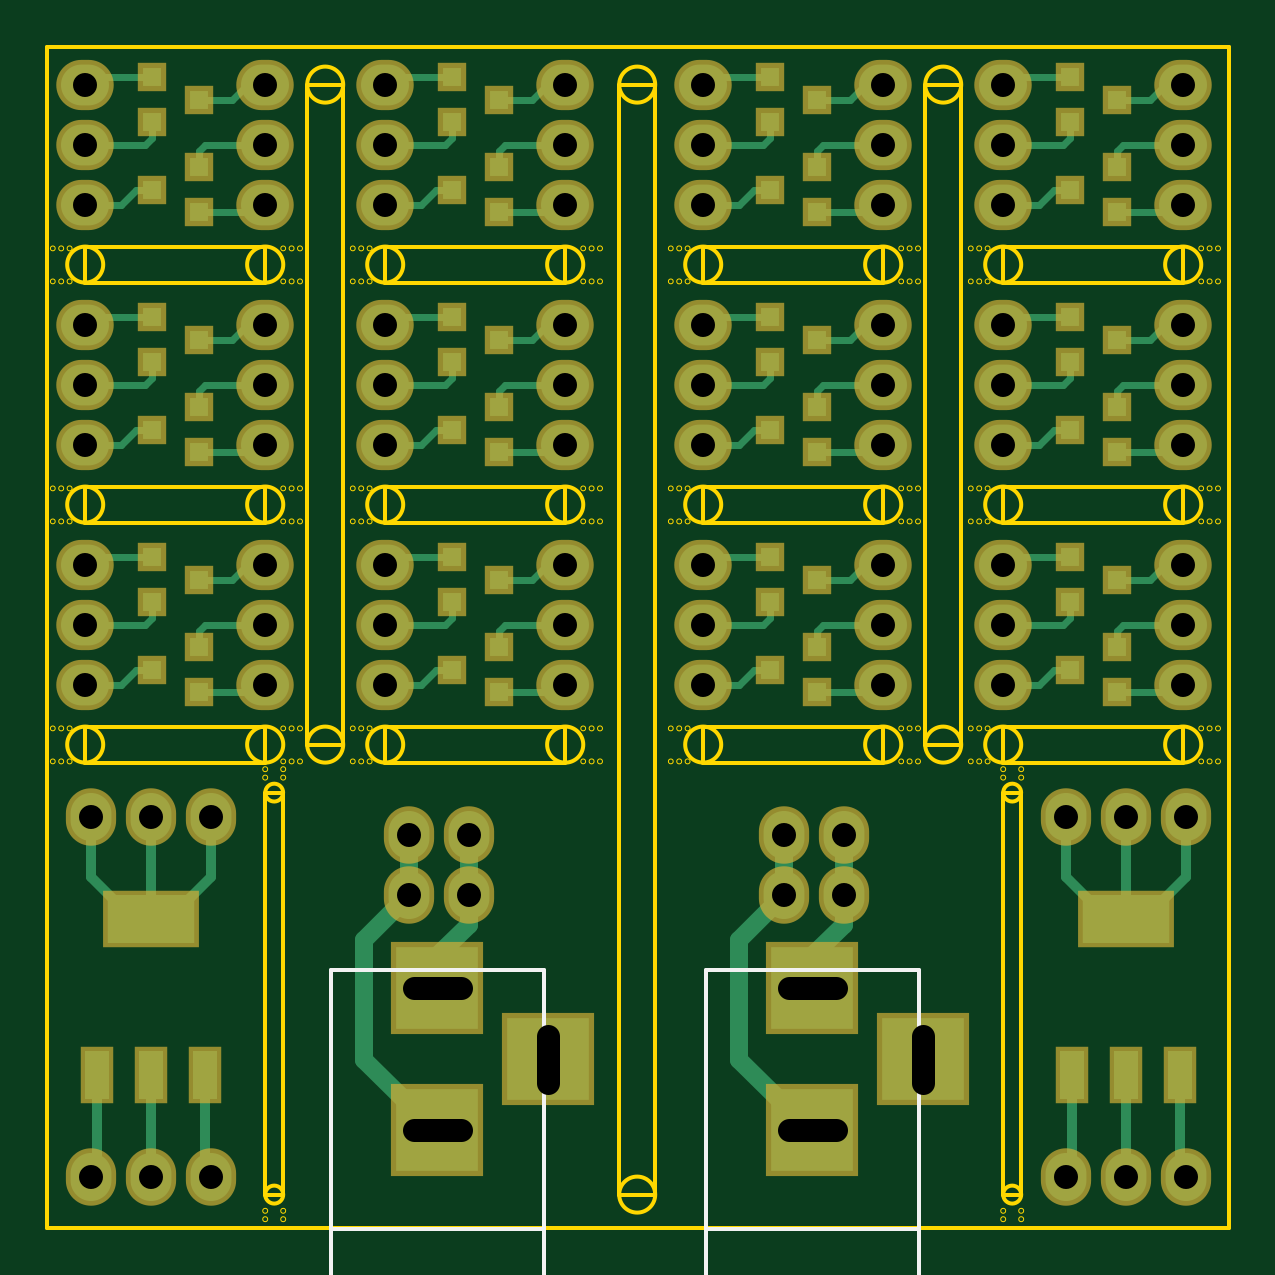
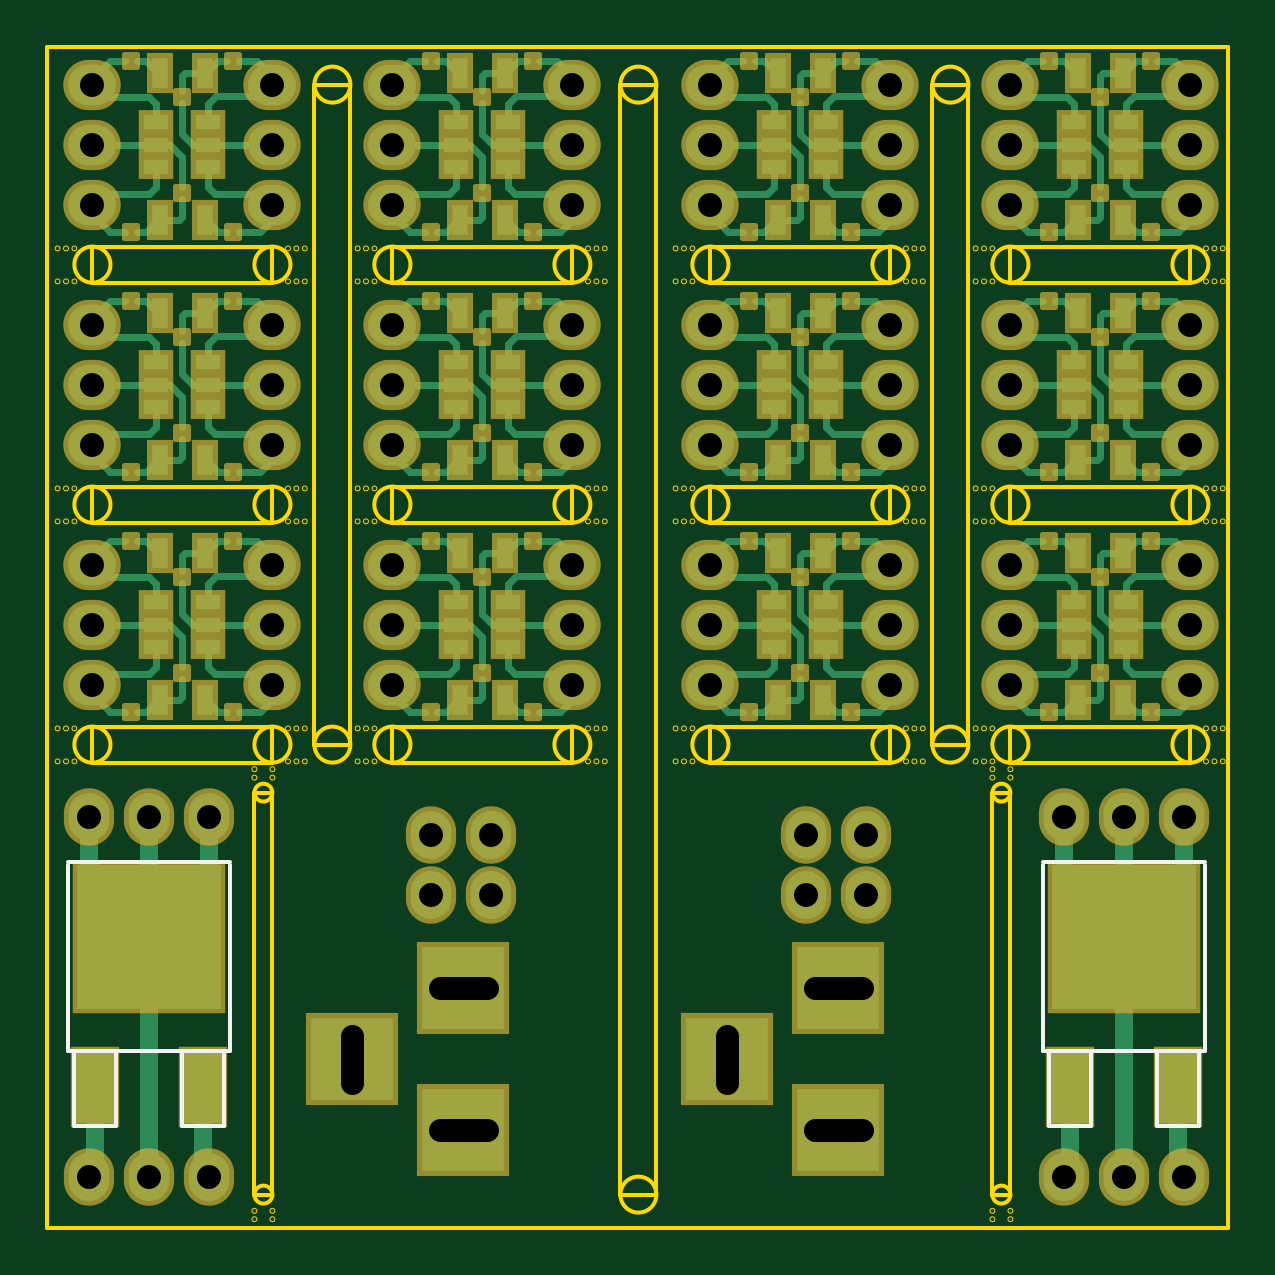
Circuit board: 8 layer files. Board 50.0 x 50.0 mm.
- bottom_copper: breakout-B.Cu.gbl (42031 bytes)
- bottom_mask: breakout-B.Mask.gbs (27820 bytes)
- bottom_silk: breakout-B.SilkS.gbo (1453 bytes)
- outline: breakout-Edge.Cuts.gm1 (18796 bytes)
- top_copper: breakout-F.Cu.gtl (17545 bytes)
- top_mask: breakout-F.Mask.gts (5190 bytes)
- top_silk: breakout-F.SilkS.gto (829 bytes)
- drill: breakout.drl (1545 bytes)

=== bottom_copper: breakout-B.Cu.gbl (42031 bytes, source omitted) ===
=== bottom_mask: breakout-B.Mask.gbs (27820 bytes, source omitted) ===
=== bottom_silk: breakout-B.SilkS.gbo ===
G04 #@! TF.FileFunction,Legend,Bot*
%FSLAX46Y46*%
G04 Gerber Fmt 4.6, Leading zero omitted, Abs format (unit mm)*
G04 Created by KiCad (PCBNEW 4.0.4+dfsg1-stable) date Tue Nov  1 20:37:28 2016*
%MOMM*%
%LPD*%
G01*
G04 APERTURE LIST*
%ADD10C,0.100000*%
%ADD11C,0.150000*%
G04 APERTURE END LIST*
D10*
D11*
X144272000Y-142494000D02*
X144272000Y-145669000D01*
X144272000Y-145669000D02*
X142494000Y-145669000D01*
X142494000Y-145669000D02*
X142494000Y-142494000D01*
X148844000Y-142494000D02*
X148844000Y-145669000D01*
X148844000Y-145669000D02*
X147066000Y-145669000D01*
X147066000Y-145669000D02*
X147066000Y-142494000D01*
X142240000Y-136398000D02*
X142240000Y-142494000D01*
X142240000Y-142494000D02*
X149098000Y-142494000D01*
X149098000Y-142494000D02*
X149098000Y-134620000D01*
X149098000Y-134493000D02*
X142240000Y-134493000D01*
X142240000Y-134620000D02*
X142240000Y-136398000D01*
X102997000Y-142494000D02*
X102997000Y-145669000D01*
X102997000Y-145669000D02*
X101219000Y-145669000D01*
X101219000Y-145669000D02*
X101219000Y-142494000D01*
X107569000Y-142494000D02*
X107569000Y-145669000D01*
X107569000Y-145669000D02*
X105791000Y-145669000D01*
X105791000Y-145669000D02*
X105791000Y-142494000D01*
X100965000Y-136398000D02*
X100965000Y-142494000D01*
X100965000Y-142494000D02*
X107823000Y-142494000D01*
X107823000Y-142494000D02*
X107823000Y-134620000D01*
X107823000Y-134493000D02*
X100965000Y-134493000D01*
X100965000Y-134620000D02*
X100965000Y-136398000D01*
M02*

=== outline: breakout-Edge.Cuts.gm1 (18796 bytes, source omitted) ===
=== top_copper: breakout-F.Cu.gtl (17545 bytes, source omitted) ===
=== top_mask: breakout-F.Mask.gts ===
G04 #@! TF.FileFunction,Soldermask,Top*
%FSLAX46Y46*%
G04 Gerber Fmt 4.6, Leading zero omitted, Abs format (unit mm)*
G04 Created by KiCad (PCBNEW 4.0.4+dfsg1-stable) date Tue Nov  1 20:37:28 2016*
%MOMM*%
%LPD*%
G01*
G04 APERTURE LIST*
%ADD10C,0.100000*%
%ADD11R,4.057600X2.432000*%
%ADD12R,1.416000X2.432000*%
%ADD13O,2.127200X2.432000*%
%ADD14R,3.900120X3.900120*%
%ADD15R,1.200100X1.200100*%
%ADD16O,2.432000X2.127200*%
G04 APERTURE END LIST*
D10*
D11*
X145669000Y-136906000D03*
D12*
X145669000Y-143510000D03*
X147955000Y-143510000D03*
X143383000Y-143510000D03*
D13*
X143129000Y-147828000D03*
X145669000Y-147828000D03*
X148209000Y-147828000D03*
X143129000Y-132588000D03*
X145669000Y-132588000D03*
X148209000Y-132588000D03*
D14*
X132388000Y-139862860D03*
X132388000Y-145862340D03*
X137087000Y-142862600D03*
D13*
X131191000Y-135890000D03*
X133731000Y-135890000D03*
X131191000Y-133350000D03*
X133731000Y-133350000D03*
X115316000Y-133350000D03*
X117856000Y-133350000D03*
X115316000Y-135890000D03*
X117856000Y-135890000D03*
X101854000Y-132588000D03*
X104394000Y-132588000D03*
X106934000Y-132588000D03*
X101854000Y-147828000D03*
X104394000Y-147828000D03*
X106934000Y-147828000D03*
D11*
X104394000Y-136906000D03*
D12*
X104394000Y-143510000D03*
X106680000Y-143510000D03*
X102108000Y-143510000D03*
D15*
X104409240Y-121605000D03*
X104409240Y-123505000D03*
X106408220Y-122555000D03*
X106410760Y-127315000D03*
X106410760Y-125415000D03*
X104411780Y-126365000D03*
D16*
X101600000Y-121920000D03*
X101600000Y-124460000D03*
X101600000Y-127000000D03*
X109220000Y-121920000D03*
X109220000Y-124460000D03*
X109220000Y-127000000D03*
X121920000Y-121920000D03*
X121920000Y-124460000D03*
X121920000Y-127000000D03*
X114300000Y-121920000D03*
X114300000Y-124460000D03*
X114300000Y-127000000D03*
D15*
X119110760Y-127315000D03*
X119110760Y-125415000D03*
X117111780Y-126365000D03*
X117109240Y-121605000D03*
X117109240Y-123505000D03*
X119108220Y-122555000D03*
X130571240Y-121605000D03*
X130571240Y-123505000D03*
X132570220Y-122555000D03*
X132572760Y-127315000D03*
X132572760Y-125415000D03*
X130573780Y-126365000D03*
D16*
X127762000Y-121920000D03*
X127762000Y-124460000D03*
X127762000Y-127000000D03*
X135382000Y-121920000D03*
X135382000Y-124460000D03*
X135382000Y-127000000D03*
X148082000Y-121920000D03*
X148082000Y-124460000D03*
X148082000Y-127000000D03*
X140462000Y-121920000D03*
X140462000Y-124460000D03*
X140462000Y-127000000D03*
D15*
X145272760Y-127315000D03*
X145272760Y-125415000D03*
X143273780Y-126365000D03*
X143271240Y-121605000D03*
X143271240Y-123505000D03*
X145270220Y-122555000D03*
X104409240Y-111445000D03*
X104409240Y-113345000D03*
X106408220Y-112395000D03*
X106410760Y-117155000D03*
X106410760Y-115255000D03*
X104411780Y-116205000D03*
D16*
X101600000Y-111760000D03*
X101600000Y-114300000D03*
X101600000Y-116840000D03*
X109220000Y-111760000D03*
X109220000Y-114300000D03*
X109220000Y-116840000D03*
X121920000Y-111760000D03*
X121920000Y-114300000D03*
X121920000Y-116840000D03*
X114300000Y-111760000D03*
X114300000Y-114300000D03*
X114300000Y-116840000D03*
D15*
X119110760Y-117155000D03*
X119110760Y-115255000D03*
X117111780Y-116205000D03*
X117109240Y-111445000D03*
X117109240Y-113345000D03*
X119108220Y-112395000D03*
X130571240Y-111445000D03*
X130571240Y-113345000D03*
X132570220Y-112395000D03*
X132572760Y-117155000D03*
X132572760Y-115255000D03*
X130573780Y-116205000D03*
D16*
X127762000Y-111760000D03*
X127762000Y-114300000D03*
X127762000Y-116840000D03*
X135382000Y-111760000D03*
X135382000Y-114300000D03*
X135382000Y-116840000D03*
X148082000Y-111760000D03*
X148082000Y-114300000D03*
X148082000Y-116840000D03*
X140462000Y-111760000D03*
X140462000Y-114300000D03*
X140462000Y-116840000D03*
D15*
X145272760Y-117155000D03*
X145272760Y-115255000D03*
X143273780Y-116205000D03*
X143271240Y-111445000D03*
X143271240Y-113345000D03*
X145270220Y-112395000D03*
X143271240Y-101285000D03*
X143271240Y-103185000D03*
X145270220Y-102235000D03*
X145272760Y-106995000D03*
X145272760Y-105095000D03*
X143273780Y-106045000D03*
D16*
X140462000Y-101600000D03*
X140462000Y-104140000D03*
X140462000Y-106680000D03*
X148082000Y-101600000D03*
X148082000Y-104140000D03*
X148082000Y-106680000D03*
X135382000Y-101600000D03*
X135382000Y-104140000D03*
X135382000Y-106680000D03*
X127762000Y-101600000D03*
X127762000Y-104140000D03*
X127762000Y-106680000D03*
D15*
X132572760Y-106995000D03*
X132572760Y-105095000D03*
X130573780Y-106045000D03*
X130571240Y-101285000D03*
X130571240Y-103185000D03*
X132570220Y-102235000D03*
X117109240Y-101285000D03*
X117109240Y-103185000D03*
X119108220Y-102235000D03*
X119110760Y-106995000D03*
X119110760Y-105095000D03*
X117111780Y-106045000D03*
D16*
X114300000Y-101600000D03*
X114300000Y-104140000D03*
X114300000Y-106680000D03*
X121920000Y-101600000D03*
X121920000Y-104140000D03*
X121920000Y-106680000D03*
X109220000Y-101600000D03*
X109220000Y-104140000D03*
X109220000Y-106680000D03*
X101600000Y-101600000D03*
X101600000Y-104140000D03*
X101600000Y-106680000D03*
D15*
X106410760Y-106995000D03*
X106410760Y-105095000D03*
X104411780Y-106045000D03*
X104409240Y-101285000D03*
X104409240Y-103185000D03*
X106408220Y-102235000D03*
D14*
X116513000Y-139862860D03*
X116513000Y-145862340D03*
X121212000Y-142862600D03*
M02*

=== top_silk: breakout-F.SilkS.gto ===
G04 #@! TF.FileFunction,Legend,Top*
%FSLAX46Y46*%
G04 Gerber Fmt 4.6, Leading zero omitted, Abs format (unit mm)*
G04 Created by KiCad (PCBNEW 4.0.4+dfsg1-stable) date Tue Nov  1 20:37:28 2016*
%MOMM*%
%LPD*%
G01*
G04 APERTURE LIST*
%ADD10C,0.100000*%
%ADD11C,0.150000*%
G04 APERTURE END LIST*
D10*
D11*
X127887120Y-150063500D02*
X136888880Y-150063500D01*
X127887120Y-153563620D02*
X136888880Y-153563620D01*
X136888880Y-153563620D02*
X136888880Y-139062760D01*
X136888880Y-139062760D02*
X127887120Y-139062760D01*
X127887120Y-139062760D02*
X127887120Y-153563620D01*
X112012120Y-150063500D02*
X121013880Y-150063500D01*
X112012120Y-153563620D02*
X121013880Y-153563620D01*
X121013880Y-153563620D02*
X121013880Y-139062760D01*
X121013880Y-139062760D02*
X112012120Y-139062760D01*
X112012120Y-139062760D02*
X112012120Y-153563620D01*
M02*

=== drill: breakout.drl ===
M48
INCH,TZ
T1C0.039
T2C0.040
%
G90
G05
T2
X40000Y-40000
X40000Y-41000
X40000Y-42000
X40000Y-44000
X40000Y-45000
X40000Y-46000
X40000Y-48000
X40000Y-49000
X40000Y-50000
X40100Y-52200
X40100Y-58200
X41100Y-52200
X41100Y-58200
X42100Y-52200
X42100Y-58200
X43000Y-40000
X43000Y-41000
X43000Y-42000
X43000Y-44000
X43000Y-45000
X43000Y-46000
X43000Y-48000
X43000Y-49000
X43000Y-50000
X45000Y-40000
X45000Y-41000
X45000Y-42000
X45000Y-44000
X45000Y-45000
X45000Y-46000
X45000Y-48000
X45000Y-49000
X45000Y-50000
X45400Y-52500
X45400Y-53500
X46400Y-52500
X46400Y-53500
X48000Y-40000
X48000Y-41000
X48000Y-42000
X48000Y-44000
X48000Y-45000
X48000Y-46000
X48000Y-48000
X48000Y-49000
X48000Y-50000
X50300Y-40000
X50300Y-41000
X50300Y-42000
X50300Y-44000
X50300Y-45000
X50300Y-46000
X50300Y-48000
X50300Y-49000
X50300Y-50000
X51650Y-52500
X51650Y-53500
X52650Y-52500
X52650Y-53500
X53300Y-40000
X53300Y-41000
X53300Y-42000
X53300Y-44000
X53300Y-45000
X53300Y-46000
X53300Y-48000
X53300Y-49000
X53300Y-50000
X55300Y-40000
X55300Y-41000
X55300Y-42000
X55300Y-44000
X55300Y-45000
X55300Y-46000
X55300Y-48000
X55300Y-49000
X55300Y-50000
X56350Y-52200
X56350Y-58200
X57350Y-52200
X57350Y-58200
X58300Y-40000
X58300Y-41000
X58300Y-42000
X58300Y-44000
X58300Y-45000
X58300Y-46000
X58300Y-48000
X58300Y-49000
X58300Y-50000
X58350Y-52200
X58350Y-58200
T1
X45478Y-55064G85X46265Y-55064
G05
X45478Y-57426G85X46265Y-57426
G05
X47721Y-56639G85X47721Y-55852
G05
X51728Y-55064G85X52515Y-55064
G05
X51728Y-57426G85X52515Y-57426
G05
X53971Y-56639G85X53971Y-55852
G05
T0
M30
